Labelled photos from "dataset", an image-classification folder in SalvaSsj/IA-Proyect. The possible labels are: aluminio, botella, carton, inorganic waste, lata, organic waste.

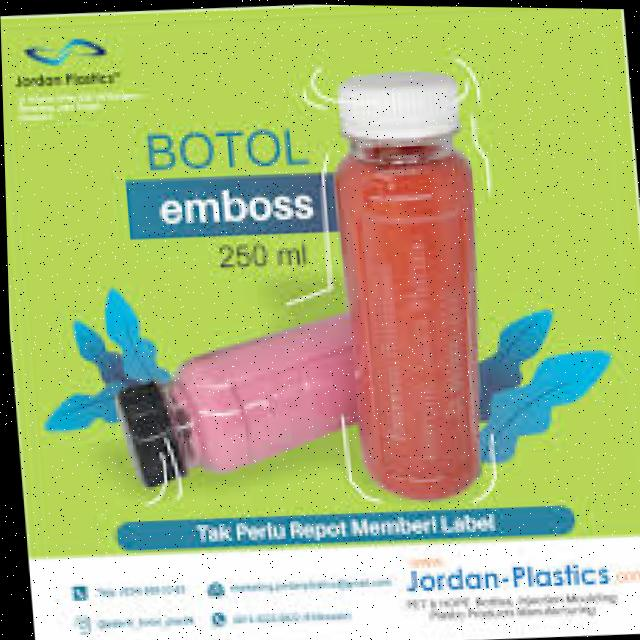
Label: botella

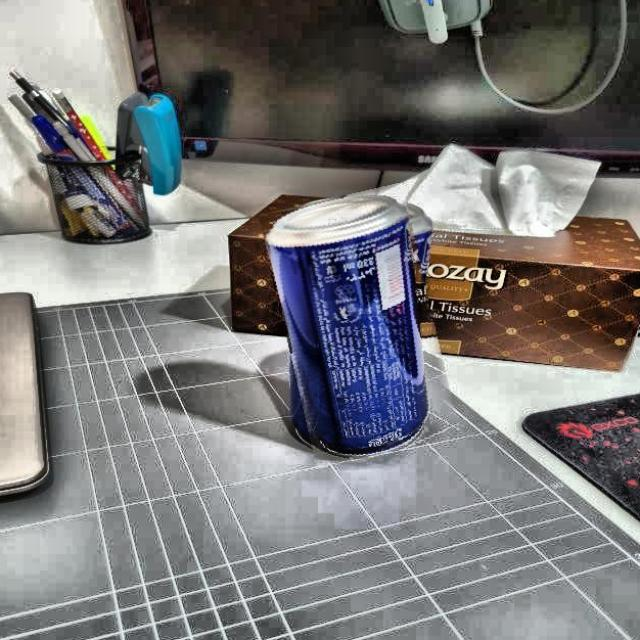
Label: aluminio

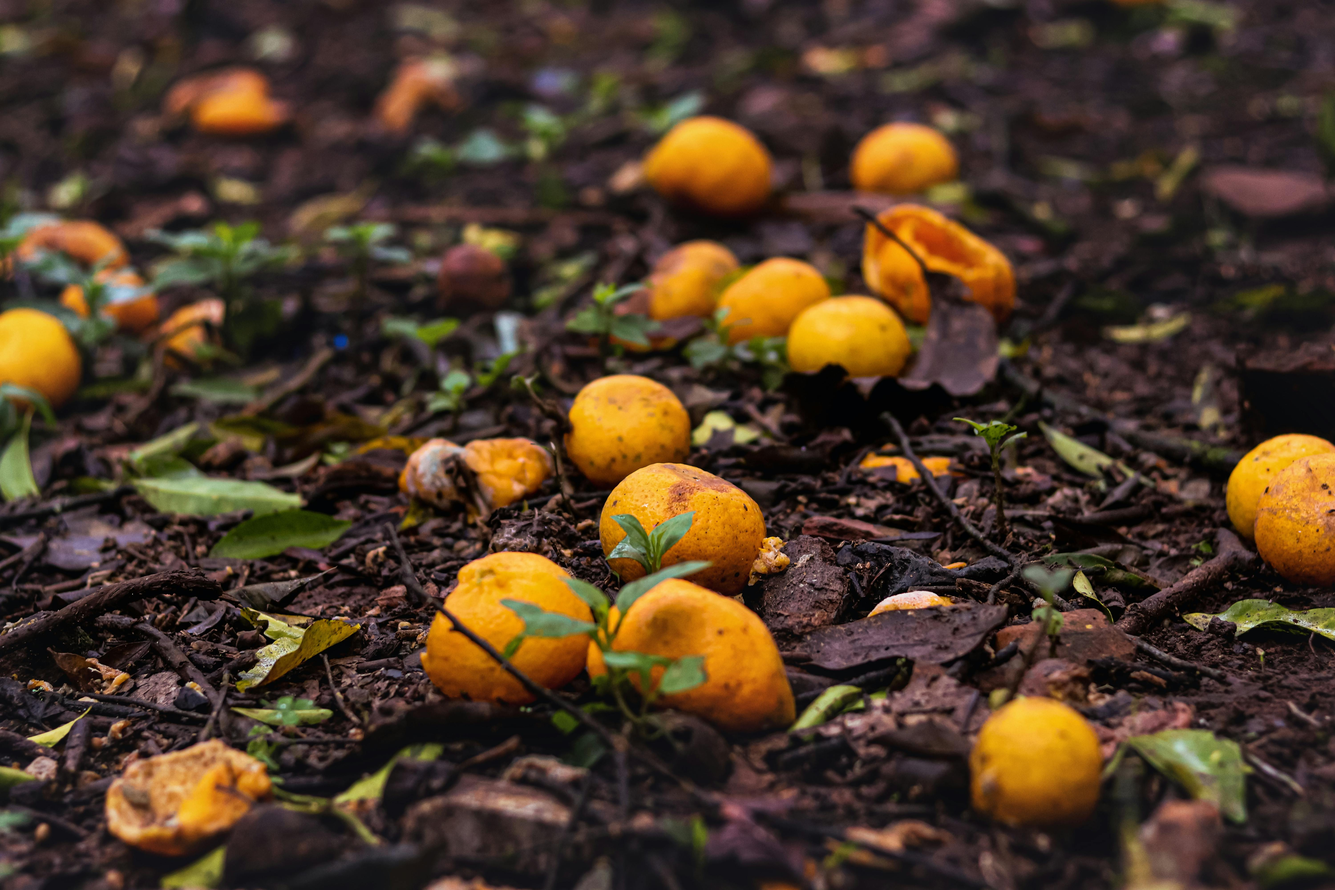
Label: organic waste

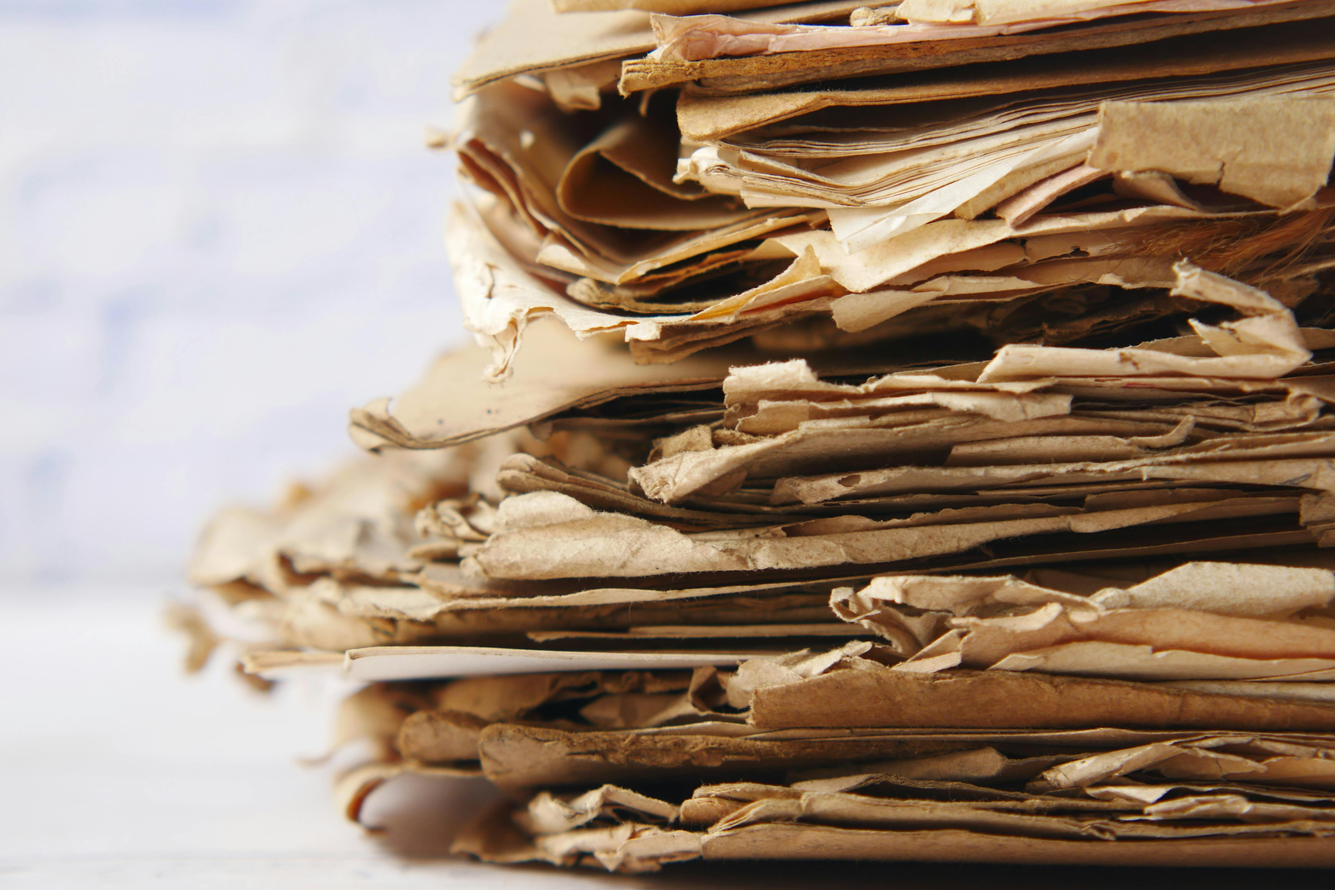
Label: carton

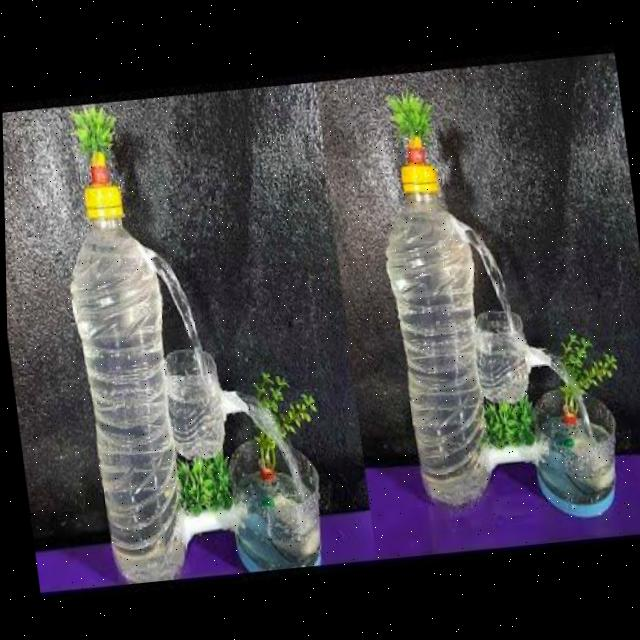
Label: botella

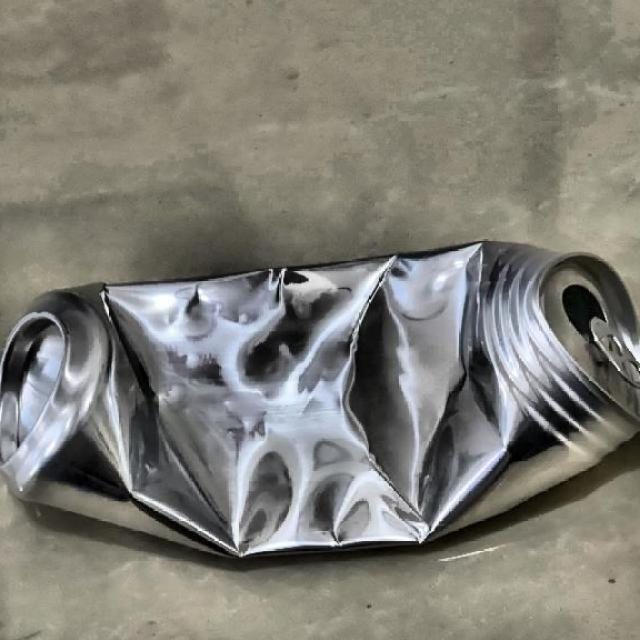
Label: aluminio
